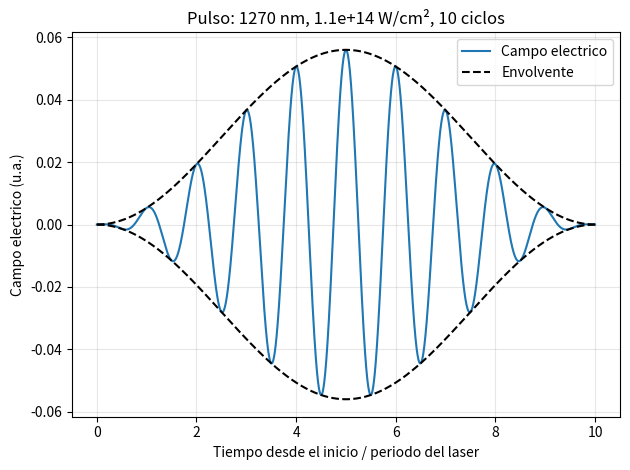

Recreate this plot in Python.
import numpy as np
import matplotlib.pyplot as plt

# Conversiones de unidades.
VELOCIDAD_LUZ = 299792458.0       # metros / segundo
TIEMPO_ATOMICO = 2.4188843265864e-17  # segundos

# I(W/cm²) = CONVERSION_INTENSIDAD * E0(u.a.)².
# Se obtiene de I = epsilon_0 * c * E0(SI)² / 2.
CONVERSION_INTENSIDAD = 3.5094452e16

# Parametros del primer caso.
LONGITUD_ONDA_NM = 1270.0
INTENSIDAD_W_CM2 = 1.1e14
NUMERO_CICLOS = 10

longitud_onda_m = LONGITUD_ONDA_NM * 1e-9

# Frecuencia angular expresada en unidades atomicas.
omega = (
    2 * np.pi * VELOCIDAD_LUZ / longitud_onda_m
) * TIEMPO_ATOMICO

periodo = 2 * np.pi / omega
duracion = NUMERO_CICLOS * periodo


def amplitud_campo(intensidad):
    """Convierte intensidad en W/cm² a amplitud de campo en u.a."""
    return np.sqrt(intensidad / CONVERSION_INTENSIDAD)


def campo_laser(t, intensidad=INTENSIDAD_W_CM2):
    """Campo electrico del pulso; t se expresa en tiempo atomico."""
    t = np.asarray(t)

    # Limitamos la envolvente al intervalo del pulso.
    tiempo_interno = np.clip(t, 0.0, duracion)

    envolvente = np.sin(
        np.pi * tiempo_interno / duracion
    )**2

    portadora = np.cos(
        omega * (tiempo_interno - duracion / 2)
    )

    campo = amplitud_campo(intensidad) * envolvente * portadora

    return np.where(
        (t >= 0.0) & (t <= duracion),
        campo,
        0.0
    )


# Este bloque se ejecuta al correr este archivo directamente.
# Al importarlo desde la simulacion, solo cargamos las definiciones.
if __name__ == "__main__":
    E0 = amplitud_campo(INTENSIDAD_W_CM2)

    # Muestras para revisar y dibujar el pulso.
    # No fijan el paso temporal de la futura simulacion cuantica.
    tiempos = np.linspace(0.0, duracion, 10001)
    campos = campo_laser(tiempos)

    envolvente = E0 * np.sin(
        np.pi * tiempos / duracion
    )**2

    # Comprobamos inicio, final, centro y exterior del pulso.
    assert abs(float(campo_laser(0.0))) < 1e-12
    assert abs(float(campo_laser(duracion))) < 1e-12

    assert np.isclose(
        float(campo_laser(duracion / 2)),
        E0
    )

    assert float(campo_laser(-1.0)) == 0.0
    assert float(campo_laser(duracion + 1.0)) == 0.0

    # Para esta forma con 10 ciclos completos, el area es cero
    # salvo errores numericos.
    area = np.trapezoid(campos, tiempos)
    area_relativa = abs(area) / (E0 * duracion)

    assert area_relativa < 1e-10

    # Energia ponderomotiva basada en la amplitud maxima.
    Up = E0**2 / (4 * omega**2)

    duracion_fs = duracion * TIEMPO_ATOMICO * 1e15

    print("PARAMETROS DEL PULSO LASER")
    print(f"Longitud de onda: {LONGITUD_ONDA_NM:.1f} nm")
    print(f"Intensidad: {INTENSIDAD_W_CM2:.3e} W/cm²")
    print(f"Numero de ciclos: {NUMERO_CICLOS}")
    print(f"Frecuencia angular: {omega:.8f} u.a.")
    print(f"Amplitud del campo: {E0:.8f} u.a.")
    print(f"Duracion: {duracion_fs:.4f} fs")
    print(f"Energia ponderomotiva Up: {Up:.6f} Hartree")
    print(f"Area relativa del campo: {area_relativa:.3e}")
    print("Pruebas del pulso superadas.")

    plt.figure()
    plt.plot(
        tiempos / periodo, campos,
        label="Campo electrico"
    )
    plt.plot(
        tiempos / periodo, envolvente,
        "--", color="black", label="Envolvente"
    )
    plt.plot(
        tiempos / periodo, -envolvente,
        "--", color="black"
    )

    plt.xlabel("Tiempo desde el inicio / periodo del laser")
    plt.ylabel("Campo electrico (u.a.)")
    plt.title(
        f"Pulso: {LONGITUD_ONDA_NM:.0f} nm, "
        f"{INTENSIDAD_W_CM2:.1e} W/cm², "
        f"{NUMERO_CICLOS} ciclos"
    )
    plt.legend()
    plt.grid(alpha=0.3)
    plt.tight_layout()
    plt.show()

    
